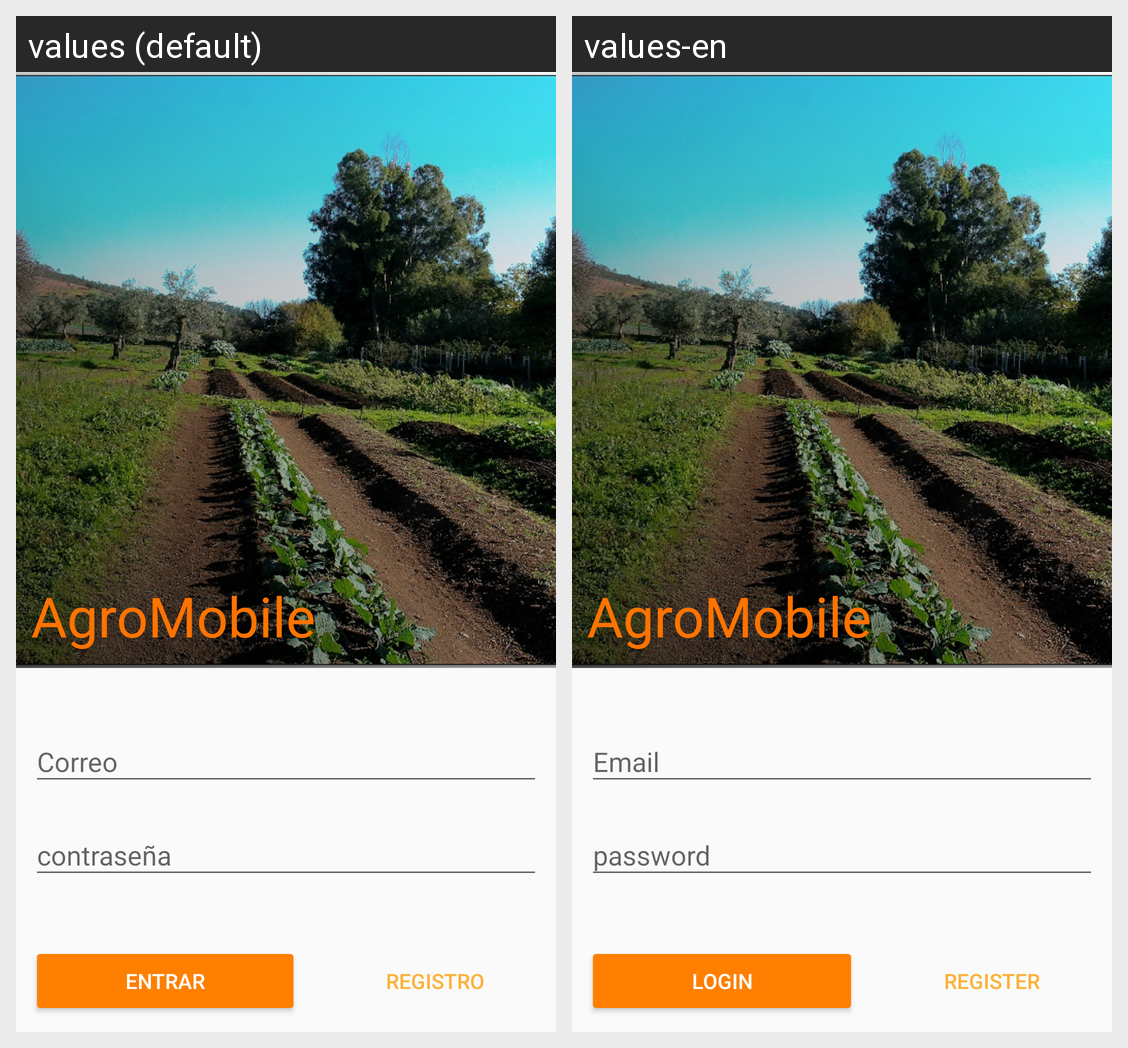

The same Android screen rendered under two of its app's locales, left to right. List the strings drawn on it with the default value and each locale's translation.
Android screen res/layout/activity_login.xml rendered under 2 locales, left to right: values (default), values-en. Device: Nexus 5 (rendered at 1080×1920; each locale shown at half size, 540×960, under a caption strip naming it); theme NoAppBar.
Strings drawn on this screen, with the default value and each locale's value (text and hints the layout hard-codes, and strings that could not be matched under every locale, appear in the picture but are not listed):

app_name
  values: AgroMobile
  values-en: AgroMobile

login_btn_in
  values: Entrar
  values-en: Login

login_btn_register
  values: Registro
  values-en: Register
